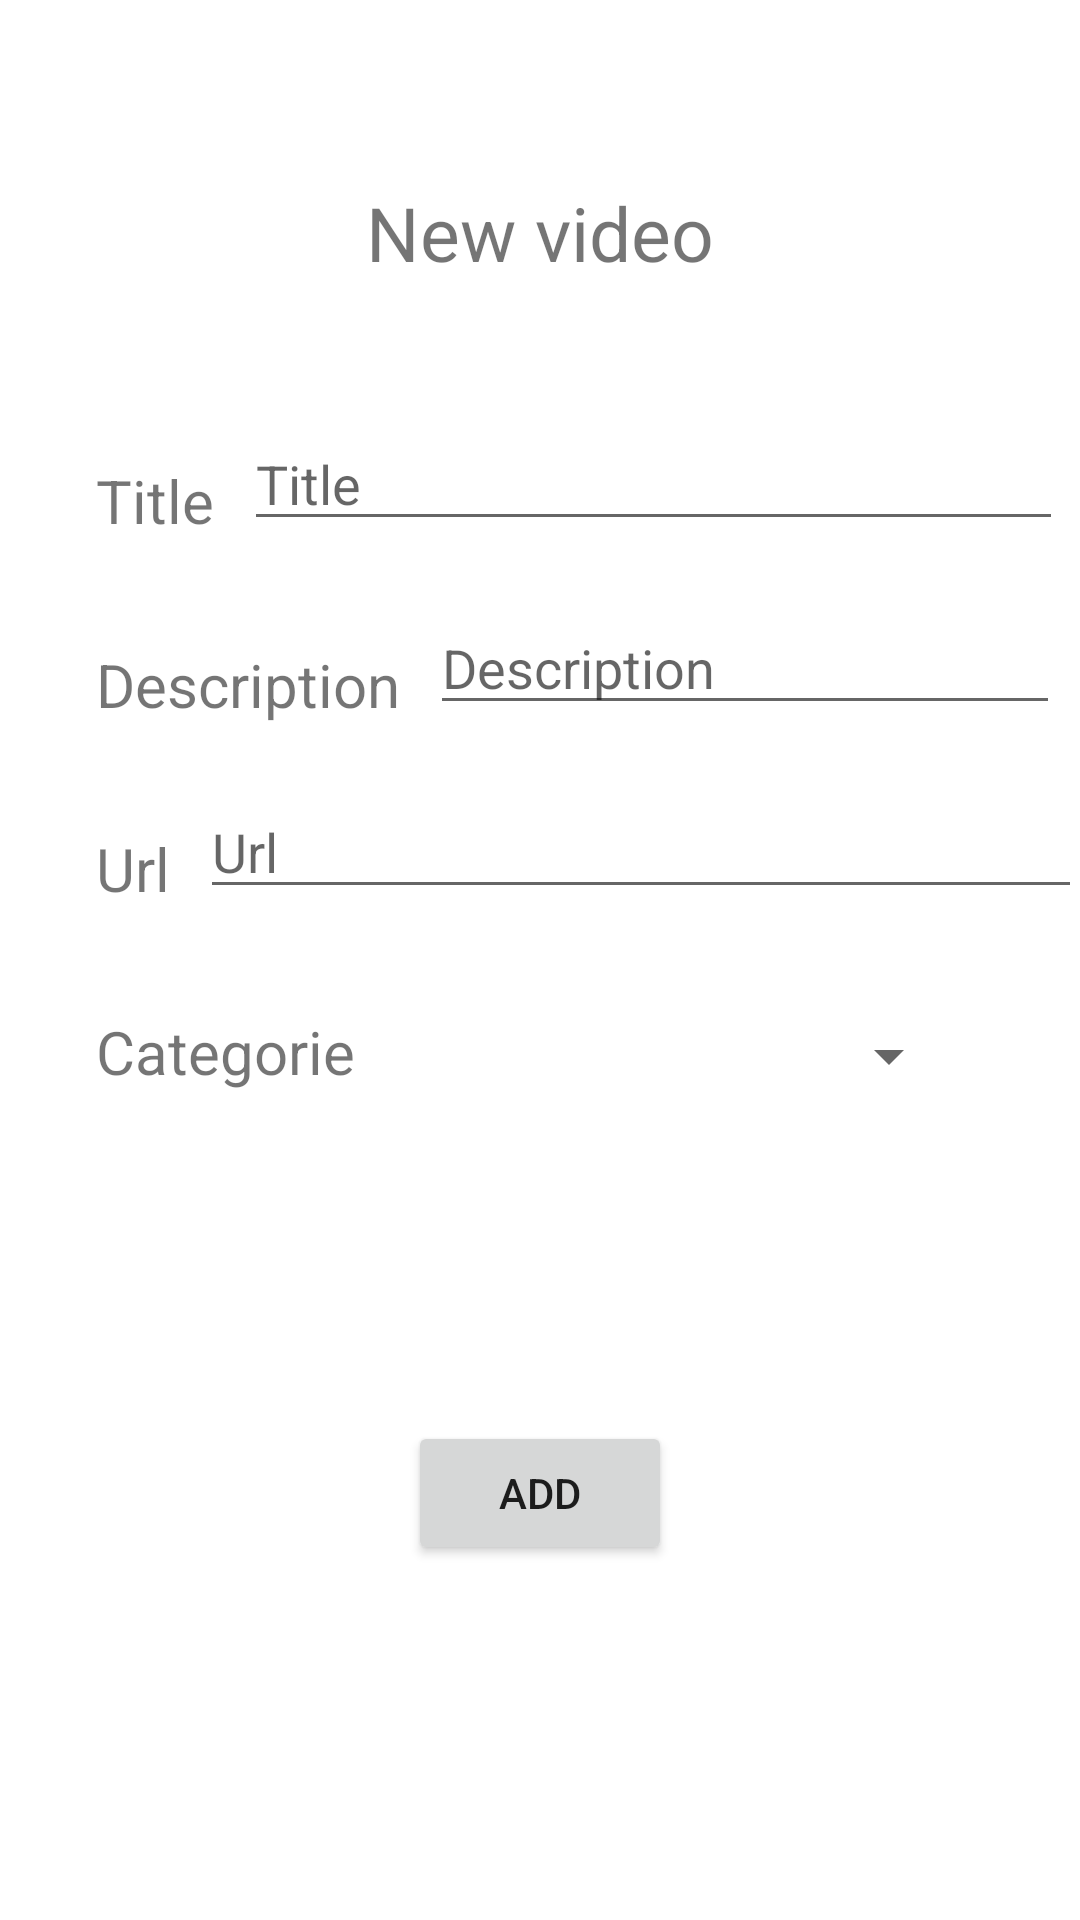

This screen was rendered from an Android layout file. Write that file and the resources it references.
<!-- AndroidManifest.xml: application theme Theme.YouFav -->
<!-- res/layout/new_video_form.xml -->
<?xml version="1.0" encoding="utf-8"?>
<androidx.constraintlayout.widget.ConstraintLayout xmlns:android="http://schemas.android.com/apk/res/android"
    xmlns:tools="http://schemas.android.com/tools"
    android:layout_width="match_parent"
    android:layout_height="match_parent"
    xmlns:app="http://schemas.android.com/apk/res-auto">

    <TextView
        android:id="@+id/textView"
        android:layout_width="wrap_content"
        android:layout_height="wrap_content"
        android:text="New video"
        android:textSize="25dp"
        app:layout_constraintStart_toStartOf="parent"
        app:layout_constraintEnd_toEndOf="parent"
        app:layout_constraintTop_toTopOf="parent"
        app:layout_constraintBottom_toBottomOf="parent"
        app:layout_constraintVertical_bias="0.10"
        />

    <TextView
        android:id="@+id/tvTitle"
        android:layout_width="wrap_content"
        android:layout_height="wrap_content"
        android:text="Title"
        android:textSize="20dp"
        app:layout_constraintStart_toStartOf="parent"
        app:layout_constraintEnd_toEndOf="parent"
        app:layout_constraintTop_toTopOf="parent"
        app:layout_constraintBottom_toBottomOf="parent"
        app:layout_constraintVertical_bias="0.25"
        app:layout_constraintHorizontal_bias="0.10"
        />

    <TextView
        android:id="@+id/tvDesc"
        android:layout_width="wrap_content"
        android:layout_height="wrap_content"
        android:text="Description"
        android:textSize="20dp"
        app:layout_constraintStart_toStartOf="@id/tvTitle"
        app:layout_constraintTop_toTopOf="parent"
        app:layout_constraintBottom_toBottomOf="parent"
        app:layout_constraintVertical_bias="0.35"
/>

    <TextView
        android:id="@+id/tvUrl"
        android:layout_width="wrap_content"
        android:layout_height="wrap_content"
        android:text="Url"
        android:textSize="20dp"
        app:layout_constraintStart_toStartOf="@id/tvTitle"
        app:layout_constraintTop_toTopOf="parent"
        app:layout_constraintBottom_toBottomOf="parent"
        app:layout_constraintVertical_bias="0.45" />

    <TextView
        android:id="@+id/tvCategory"
        android:layout_width="wrap_content"
        android:layout_height="wrap_content"
        android:text="Categorie"
        android:textSize="20dp"
        app:layout_constraintStart_toStartOf="@id/tvTitle"
        app:layout_constraintTop_toTopOf="parent"
        app:layout_constraintBottom_toBottomOf="parent"
        app:layout_constraintVertical_bias="0.55" />

    <Spinner
        android:id="@+id/newVideoAddCategory"
        android:layout_width="@android:dimen/thumbnail_width"
        android:layout_height="wrap_content"
        app:layout_constraintStart_toEndOf="@id/tvCategory"
        app:layout_constraintBottom_toBottomOf="@id/tvCategory"
        android:layout_marginStart="10dp"  />

    <EditText
        android:id="@+id/newVideoAddTitle"
        android:layout_width="wrap_content"
        android:layout_height="wrap_content"
        android:ems="13"
        android:inputType="textPersonName"
        android:hint="Title"
        app:layout_constraintStart_toEndOf="@id/tvTitle"
        app:layout_constraintBottom_toBottomOf="@id/tvTitle"
        android:layout_marginStart="10dp" />

    <EditText
        android:id="@+id/newVideoAddDescription"
        android:layout_width="wrap_content"
        android:layout_height="wrap_content"
        android:ems="10"
        android:inputType="textPersonName"
        android:hint="Description"
        app:layout_constraintStart_toEndOf="@id/tvDesc"
        app:layout_constraintBottom_toBottomOf="@id/tvDesc"
        android:layout_marginStart="10dp" />

    <EditText
        android:id="@+id/newVideoAddUrl"
        android:layout_width="wrap_content"
        android:layout_height="wrap_content"
        android:ems="14"
        android:inputType="textPersonName"
        android:hint="Url"
        app:layout_constraintStart_toEndOf="@id/tvUrl"
        app:layout_constraintBottom_toBottomOf="@id/tvUrl"
        android:layout_marginStart="10dp"
        />

    <Button
        android:id="@+id/btnAddNewVideo"
        android:layout_width="wrap_content"
        android:layout_height="wrap_content"
        android:text="Add"
        app:layout_constraintStart_toStartOf="parent"
        app:layout_constraintEnd_toEndOf="parent"
        app:layout_constraintTop_toTopOf="parent"
        app:layout_constraintBottom_toBottomOf="parent"
        app:layout_constraintVertical_bias="0.80" />
</androidx.constraintlayout.widget.ConstraintLayout>
<!-- resources referenced by this layout -->
<resources>
  <style name="Theme.YouFav" parent="Theme.MaterialComponents.DayNight.DarkActionBar">
          
          <item name="colorPrimary">@color/purple_500</item>
          <item name="colorPrimaryVariant">@color/purple_700</item>
          <item name="colorOnPrimary">@color/white</item>
          
          <item name="colorSecondary">@color/teal_200</item>
          <item name="colorSecondaryVariant">@color/teal_700</item>
          <item name="colorOnSecondary">@color/black</item>
          
          <item name="android:statusBarColor" tools:targetApi="l">?attr/colorPrimaryVariant</item>
          
      </style>
  <!-- not gathered from this repository: default colours our renderer supplied (Android Studio template values) -->
  <color name="purple_500">#FF6200EE</color>
  <color name="purple_700">#FF3700B3</color>
  <color name="teal_200">#FF03DAC5</color>
  <color name="teal_700">#FF018786</color>
  <color name="black">#FF000000</color>
  <color name="white">#FFFFFFFF</color>
</resources>
